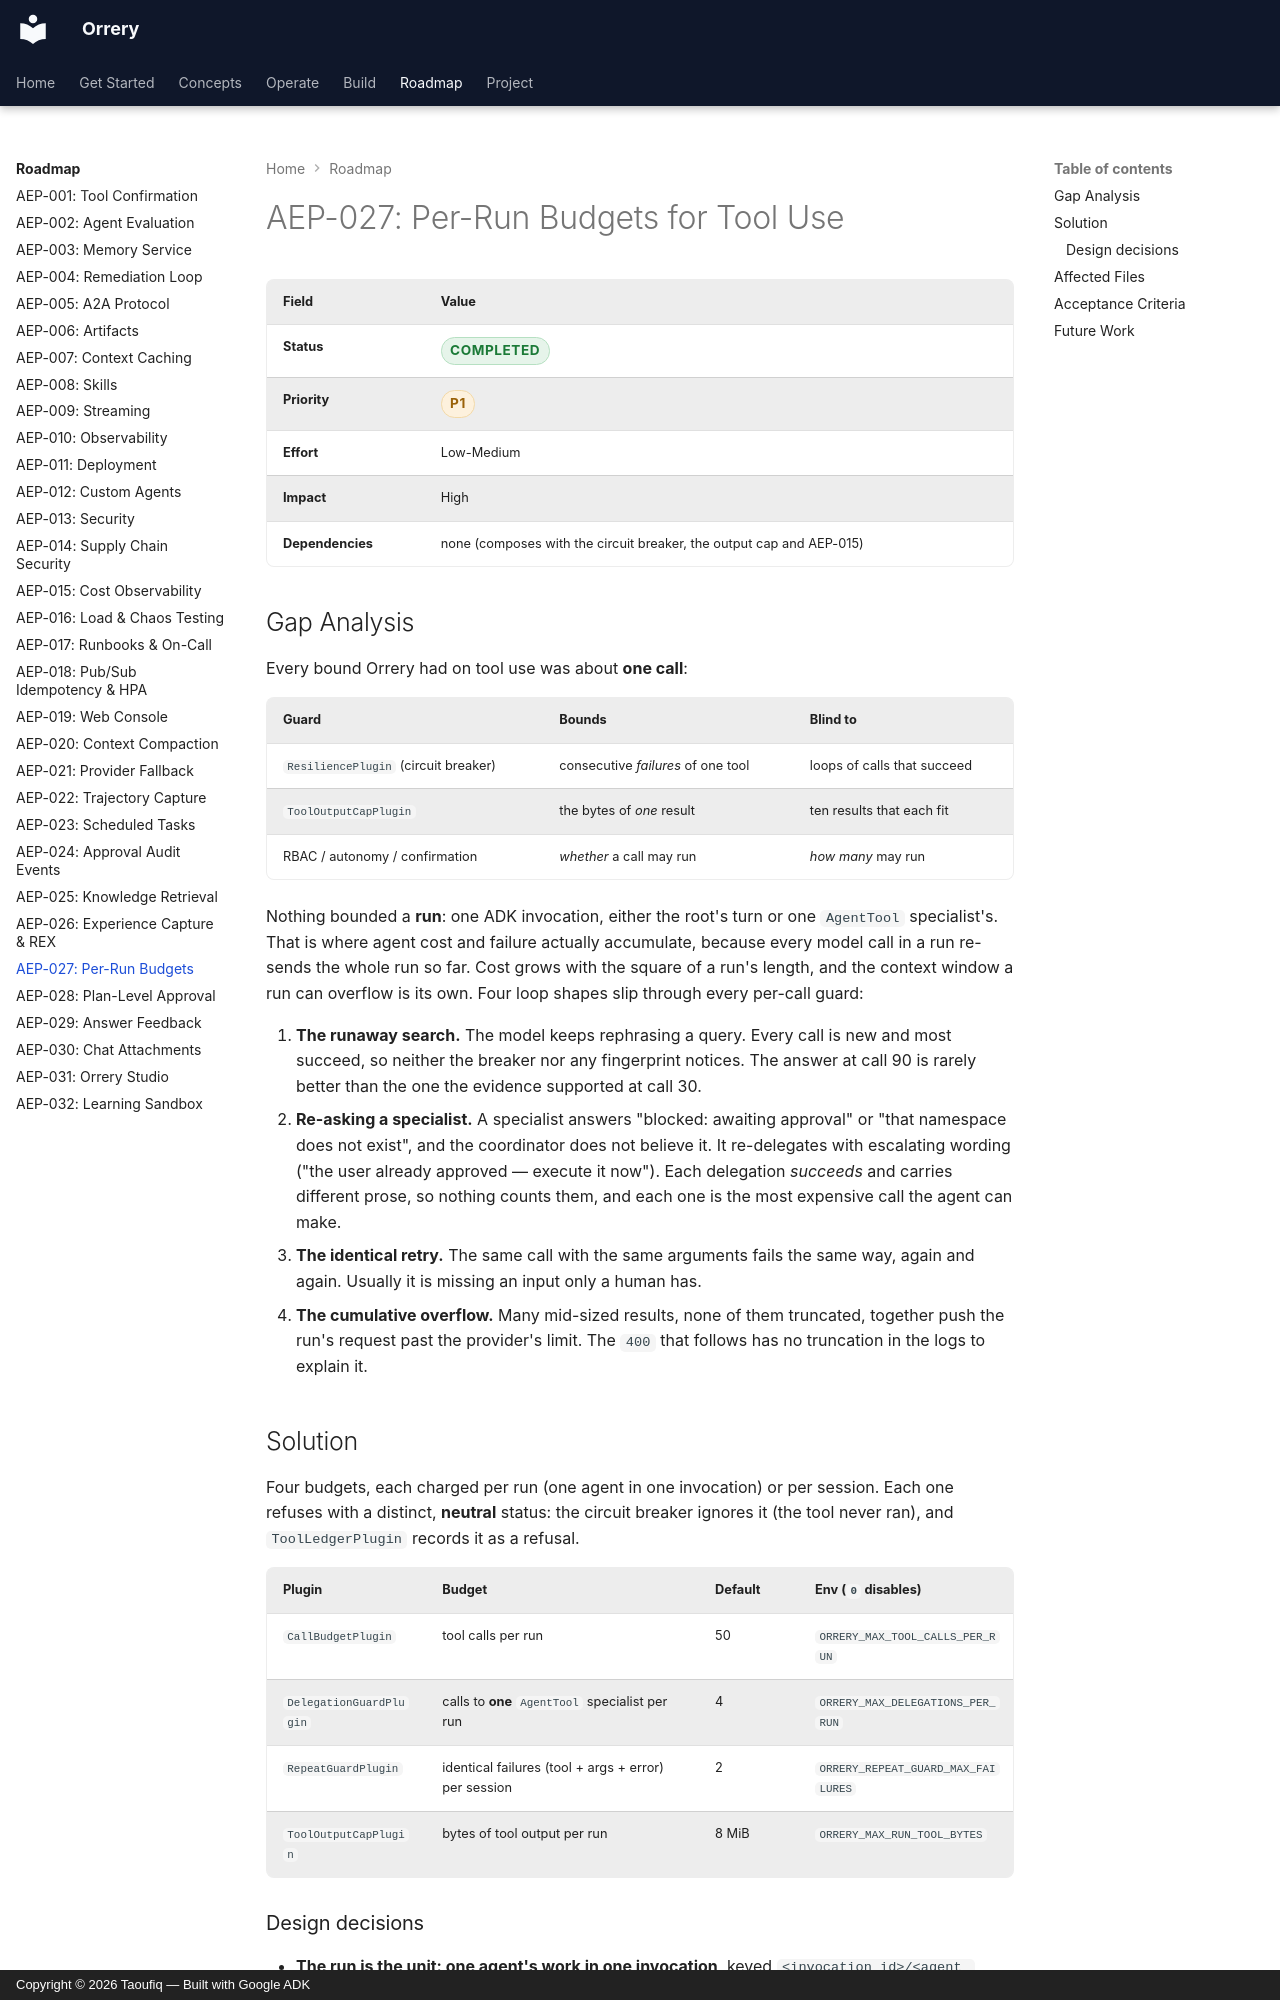

repository: BAHALLA/orrery · page: enhancements/aep-027-run-budgets/index.html · generator: mkdocs · copyright: Copyright © 2026 Taoufiq — Built with Google ADK

# AEP-027: Per-Run Budgets for Tool Use

| Field | Value |
|-------|-------|
| **Status** | <span class="badge badge--green">completed</span> |
| **Priority** | <span class="badge badge--amber">P1</span> |
| **Effort** | Low-Medium |
| **Impact** | High |
| **Dependencies** | none (composes with the circuit breaker, the output cap and AEP-015) |

## Gap Analysis

Every bound Orrery had on tool use was about **one call**:

| Guard | Bounds | Blind to |
|-------|--------|----------|
| `ResiliencePlugin` (circuit breaker) | consecutive *failures* of one tool | loops of calls that succeed |
| `ToolOutputCapPlugin` | the bytes of *one* result | ten results that each fit |
| RBAC / autonomy / confirmation | *whether* a call may run | *how many* may run |

Nothing bounded a **run**: one ADK invocation, either the root's turn or one
`AgentTool` specialist's. That is where agent cost and failure actually
accumulate, because every model call in a run re-sends the whole run so far.
Cost grows with the square of a run's length, and the context window a run can
overflow is its own. Four loop shapes slip through every per-call guard:

1. **The runaway search.** The model keeps rephrasing a query. Every call is
   new and most succeed, so neither the breaker nor any fingerprint notices.
   The answer at call 90 is rarely better than the one the evidence supported
   at call 30.
2. **Re-asking a specialist.** A specialist answers "blocked: awaiting approval"
   or "that namespace does not exist", and the coordinator does not believe it.
   It re-delegates with escalating wording ("the user already approved — execute
   it now"). Each delegation *succeeds* and carries different prose, so nothing
   counts them, and each one is the most expensive call the agent can make.
3. **The identical retry.** The same call with the same arguments fails the same
   way, again and again. Usually it is missing an input only a human has.
4. **The cumulative overflow.** Many mid-sized results, none of them truncated,
   together push the run's request past the provider's limit. The `400` that
   follows has no truncation in the logs to explain it.

## Solution

Four budgets, each charged per run (one agent in one invocation) or per session.
Each one refuses with a distinct, **neutral** status: the circuit breaker
ignores it (the tool never ran), and `ToolLedgerPlugin` records it as a refusal.

| Plugin | Budget | Default | Env (`0` disables) |
|--------|--------|---------|--------------------|
| `CallBudgetPlugin` | tool calls per run | 50 | `ORRERY_MAX_TOOL_CALLS_PER_RUN` |
| `DelegationGuardPlugin` | calls to **one** `AgentTool` specialist per run | 4 | `ORRERY_MAX_DELEGATIONS_PER_RUN` |
| `RepeatGuardPlugin` | identical failures (tool + args + error) per session | 2 | `ORRERY_REPEAT_GUARD_MAX_FAILURES` |
| `ToolOutputCapPlugin` | bytes of tool output per run | 8 MiB | `ORRERY_MAX_RUN_TOOL_BYTES` |
